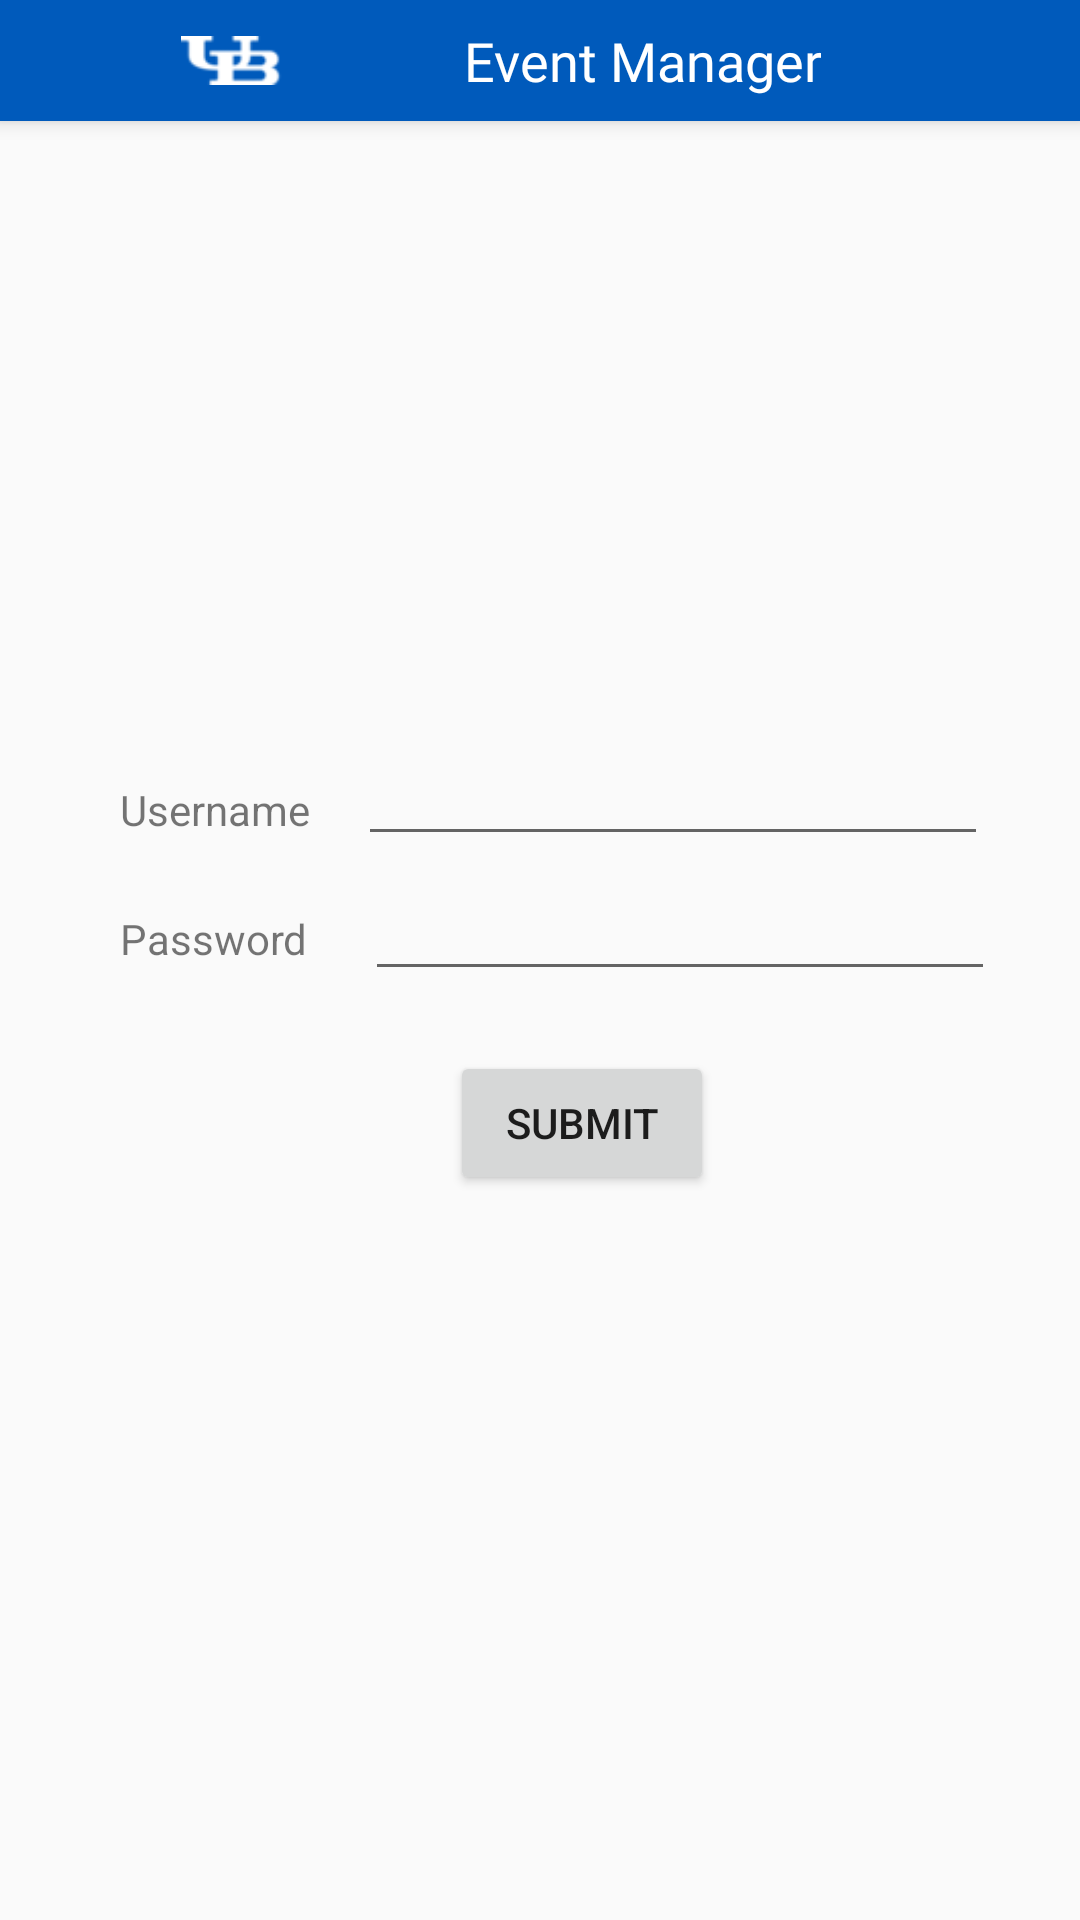

Here is an Android app screen rendered from its layout file. Give the layout XML and the strings, colors and styles it references.
<!-- AndroidManifest.xml: activity theme AppTheme.NoActionBar -->
<!-- res/layout/activity_log_in.xml -->
<?xml version="1.0" encoding="utf-8"?>
<android.support.design.widget.CoordinatorLayout xmlns:android="http://schemas.android.com/apk/res/android"
    xmlns:app="http://schemas.android.com/apk/res-auto"
    xmlns:tools="http://schemas.android.com/tools"
    android:layout_width="match_parent"
    android:layout_height="match_parent"
    tools:context=".LogInActivity">

    <android.support.design.widget.AppBarLayout
        android:layout_width="match_parent"
        android:layout_height="wrap_content"
        android:theme="@style/AppTheme.AppBarOverlay">

        <android.support.constraint.ConstraintLayout
            android:layout_width="match_parent"
            android:layout_height="match_parent">

            <ImageView
                android:id="@+id/imageView4"
                android:layout_width="34dp"
                android:layout_height="0dp"
                android:layout_marginStart="8dp"
                android:layout_marginTop="8dp"
                android:layout_marginEnd="8dp"
                android:layout_marginBottom="8dp"
                android:contentDescription="UB_Logo"
                app:layout_constraintBottom_toBottomOf="parent"
                app:layout_constraintEnd_toStartOf="@+id/textView3"
                app:layout_constraintStart_toStartOf="parent"
                app:layout_constraintTop_toTopOf="parent"
                app:srcCompat="@mipmap/ub_logo_white" />

            <TextView
                android:id="@+id/textView3"
                android:layout_width="wrap_content"
                android:layout_height="wrap_content"
                android:layout_marginStart="84dp"
                android:layout_marginTop="8dp"
                android:layout_marginEnd="16dp"
                android:layout_marginBottom="8dp"
                android:fontFamily="@font/days_one"
                android:text="Event Manager"
                android:textAlignment="textEnd"
                android:textAppearance="@style/TextAppearance.AppCompat"
                android:textColor="@color/white"
                android:textSize="18sp"
                app:layout_constraintBottom_toBottomOf="parent"
                app:layout_constraintEnd_toEndOf="parent"
                app:layout_constraintStart_toStartOf="parent"
                app:layout_constraintTop_toTopOf="parent"
                tools:text="Event Manager" />

        </android.support.constraint.ConstraintLayout>

    </android.support.design.widget.AppBarLayout>

    <include layout="@layout/content_log_in" />

</android.support.design.widget.CoordinatorLayout>
<!-- res/layout/content_log_in.xml (included above) -->
<?xml version="1.0" encoding="utf-8"?>
<android.support.constraint.ConstraintLayout xmlns:android="http://schemas.android.com/apk/res/android"
    xmlns:app="http://schemas.android.com/apk/res-auto"
    xmlns:tools="http://schemas.android.com/tools"
    android:layout_width="match_parent"
    android:layout_height="match_parent"
    app:layout_behavior="@string/appbar_scrolling_view_behavior"
    tools:context=".LogInActivity"
    tools:showIn="@layout/activity_log_in">

    <TextView
        android:id="@+id/textView6"
        android:layout_width="wrap_content"
        android:layout_height="wrap_content"
        android:layout_marginTop="24dp"
        android:text="@string/title_password"
        app:layout_constraintStart_toStartOf="@+id/textView7"
        app:layout_constraintTop_toBottomOf="@+id/textView7" />

    <TextView
        android:id="@+id/textView7"
        android:layout_width="wrap_content"
        android:layout_height="wrap_content"
        android:layout_marginStart="40dp"
        android:layout_marginTop="220dp"
        android:text="@string/title_username"
        app:layout_constraintStart_toStartOf="parent"
        app:layout_constraintTop_toTopOf="parent" />

    <EditText
        android:id="@+id/usernameInputText"
        android:layout_width="wrap_content"
        android:layout_height="wrap_content"
        android:layout_marginStart="16dp"
        android:layout_marginBottom="18dp"
        android:ems="10"
        android:inputType="textPersonName"
        app:layout_constraintBottom_toTopOf="@+id/textView6"
        app:layout_constraintStart_toEndOf="@+id/textView7" />

    <Button
        android:id="@+id/loginButton"
        android:layout_width="wrap_content"
        android:layout_height="wrap_content"
        android:layout_marginStart="150dp"
        android:layout_marginTop="20dp"
        android:text="@string/title_submit"
        app:layout_constraintStart_toStartOf="parent"
        app:layout_constraintTop_toBottomOf="@+id/passwordInputText" />

    <EditText
        android:id="@+id/passwordInputText"
        android:layout_width="wrap_content"
        android:layout_height="wrap_content"
        android:layout_marginStart="19dp"
        android:layout_marginTop="45dp"
        android:ems="10"
        android:inputType="textPassword"
        app:layout_constraintStart_toEndOf="@+id/textView6"
        app:layout_constraintTop_toTopOf="@+id/usernameInputText" />

    <TextView
        android:id="@+id/log_in_text"
        android:layout_width="wrap_content"
        android:layout_height="wrap_content"
        app:layout_constraintBottom_toBottomOf="parent"
        app:layout_constraintEnd_toEndOf="parent"
        app:layout_constraintStart_toStartOf="parent"
        app:layout_constraintTop_toBottomOf="@+id/loginButton" />

</android.support.constraint.ConstraintLayout>
<!-- resources referenced by this layout -->
<resources>
  <color name="white">#ffffff</color>
  <!-- mipmap ub_logo_white: png bitmap (mipmap-hdpi, 1758 bytes) -->
  <string name="title_password">Password</string>
  <string name="title_submit">Submit</string>
  <string name="title_username">Username</string>
  <style name="AppTheme.AppBarOverlay" parent="ThemeOverlay.AppCompat.Dark.ActionBar" />
  <style name="AppTheme.NoActionBar">
          <item name="windowActionBar">false</item>
          <item name="windowNoTitle">true</item>
          <item name="colorPrimary">@color/royalBlue</item>
          <item name="colorPrimaryDark">@color/darkRoyalBlue</item>
          <item name="colorAccent">@color/lightGray</item>
      </style>
  <color name="royalBlue">#005ABB</color>
  <color name="darkRoyalBlue">#002F56</color>
  <color name="lightGray">#f0f0f0</color>
</resources>
